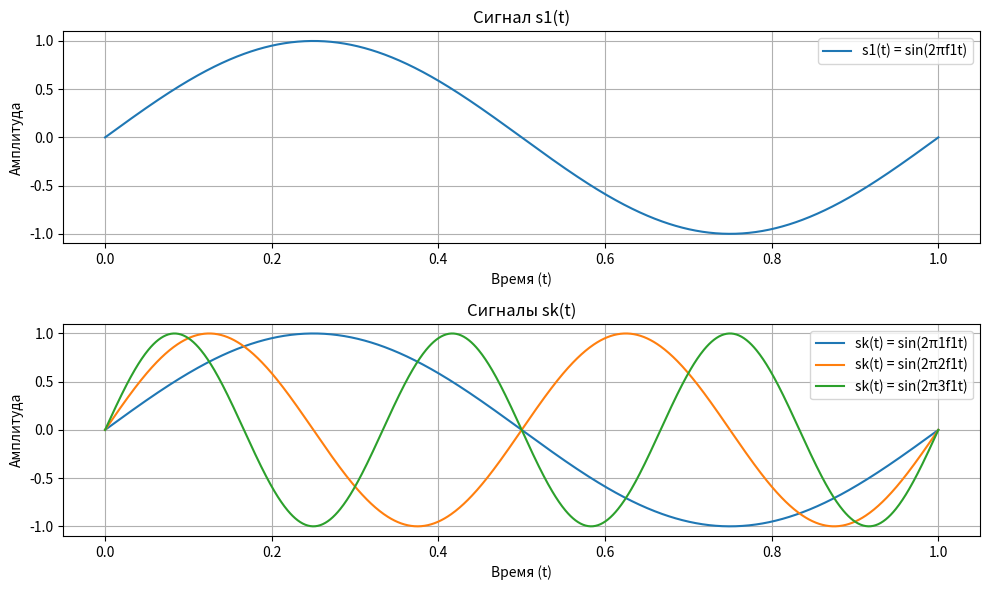

Generate this figure with matplotlib:
import numpy as np
import matplotlib.pyplot as plt

# Параметры
T = 1  # Период
f1 = 1 / T  # Частота сигнала s1(t)
t = np.linspace(0, T, 1000)  # Временной интервал

# Формирование сигналов
s1 = np.sin(2 * np.pi * f1 * t)
k_values = np.arange(1, 11)  # Значения k для проверки

# Проверка ортогональности
orthogonality_results = []
for k in k_values:
    sk = np.sin(2 * np.pi * k * f1 * t)  # Формируем sk(t)
    integral = np.trapz(s1 * sk, t)  # Вычисляем интеграл через метод трапеций
    orthogonality_results.append((k, integral))

# Вывод результатов
print("Проверка ортогональности для sin(2πf1t) и sin(2πkf1t):")
for k, integral in orthogonality_results:
    print(f"k = {k}, ∫s1(t) * sk(t) dt = {integral:.5f}")

# Построение графиков
plt.figure(figsize=(10, 6))

plt.subplot(2, 1, 1)
plt.plot(t, s1, label="s1(t) = sin(2πf1t)")
plt.title("Сигнал s1(t)")
plt.xlabel("Время (t)")
plt.ylabel("Амплитуда")
plt.grid()
plt.legend()

plt.subplot(2, 1, 2)
for k in range(1, 4):  # Графики для первых трёх гармоник
    sk = np.sin(2 * np.pi * k * f1 * t)
    plt.plot(t, sk, label=f"sk(t) = sin(2π{k}f1t)")
plt.title("Сигналы sk(t)")
plt.xlabel("Время (t)")
plt.ylabel("Амплитуда")
plt.grid()
plt.legend()

plt.tight_layout()
plt.show()
